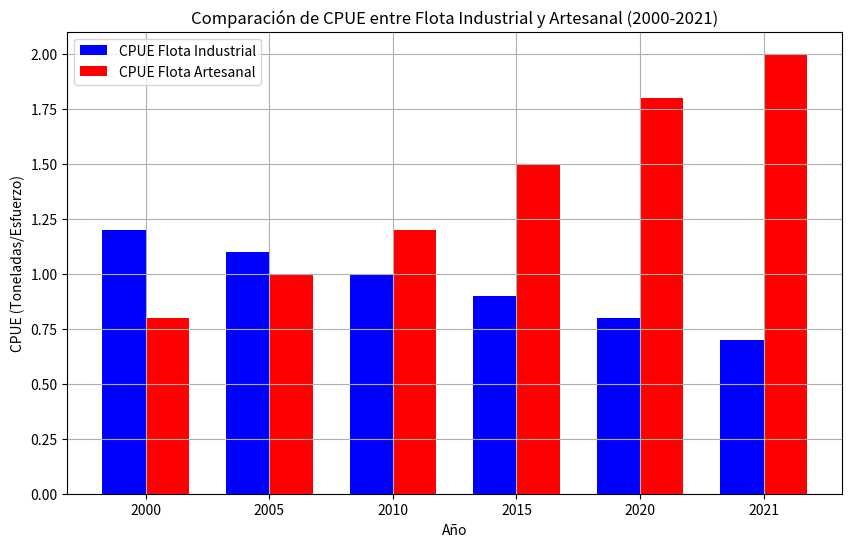

The matplotlib source for this figure:

import matplotlib.pyplot as plt
import pandas as pd

# Datos
data = {
    'Año': [2000, 2005, 2010, 2015, 2020, 2021],
    'CPUE Flota Industrial': [1.2, 1.1, 1.0, 0.9, 0.8, 0.7],
    'CPUE Flota Artesanal': [0.8, 1.0, 1.2, 1.5, 1.8, 2.0]
}

# Convertir los datos en un DataFrame
df = pd.DataFrame(data)

# Crear el gráfico de barras agrupadas
fig, ax = plt.subplots(figsize=(10, 6))
bar_width = 0.35

# Posiciones de las barras
bar1 = range(len(df['Año']))
bar2 = [x + bar_width for x in bar1]

# Crear las barras
plt.bar(bar1, df['CPUE Flota Industrial'], color='b', width=bar_width, label='CPUE Flota Industrial')
plt.bar(bar2, df['CPUE Flota Artesanal'], color='r', width=bar_width, label='CPUE Flota Artesanal')

# Añadir títulos y etiquetas
plt.xlabel('Año')
plt.ylabel('CPUE (Toneladas/Esfuerzo)')
plt.title('Comparación de CPUE entre Flota Industrial y Artesanal (2000-2021)')
plt.xticks([r + bar_width/2 for r in range(len(df['Año']))], df['Año'])
plt.legend()
plt.grid(True)

# Mostrar el gráfico
plt.show()
